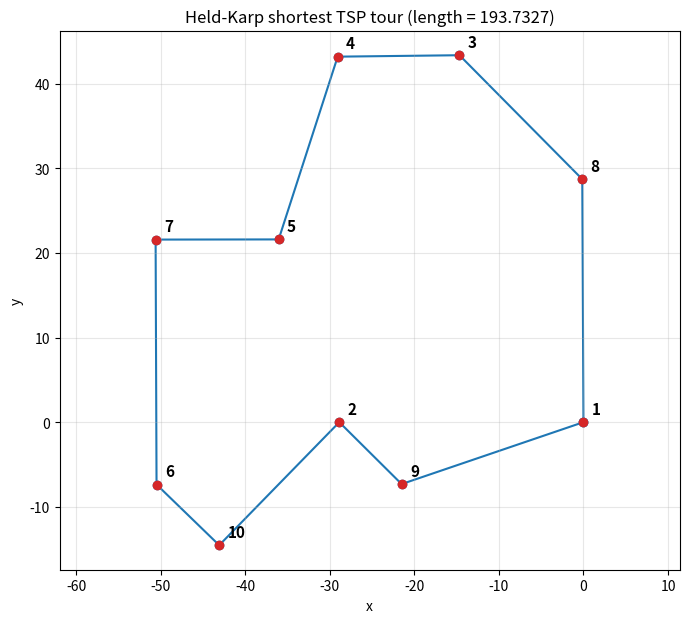

Write the Python code that produced this figure. (Note: this script raises an exception after producing the figure.)
import matplotlib
matplotlib.use("Agg")
import matplotlib.pyplot as plt
import math
from itertools import permutations

# --- City coordinates (city 1 is index 0) ---
x = (0, -28.87, -14.66, -29.06, -36.04, -50.48, -50.59, -0.14, -21.50, -43.07)
y = (0, 0, 43.39, 43.22, 21.61, -7.37, 21.59, 28.73, -7.32, -14.55)
n = len(x)

# --- Build the Euclidean distance matrix d[i][j] ---
d = [[math.hypot(x[i] - x[j], y[i] - y[j]) for j in range(n)] for i in range(n)]

# =====================================================================
# Held-Karp dynamic program (exact TSP)
# We fix city 0 as start/end. States are (endpoint x, set S of intermediate
# cities visited, not counting the start city 0). g(x, S) = shortest path
# from start 0, through exactly the cities in S, ending at x.
# Recurrence: g(x, S) = min over i in S of ( g(i, S\{i}) + d[i][x] ).
# We represent S as a bitmask over cities 1..n-1.
# =====================================================================

# g maps (endpoint, mask) -> cost of the best path 0 -> ... -> endpoint
g = {}
# parent stores the predecessor endpoint, for reconstructing the tour
parent = {}

# Base case: paths from 0 directly to a single city k (S = {k}).
for k in range(1, n):
    mask = 1 << (k - 1)          # bit for city k
    g[(k, mask)] = d[0][k]       # cost 0 -> k
    parent[(k, mask)] = 0

# Build up over subsets of increasing size (subsets of cities 1..n-1).
full = (1 << (n - 1)) - 1        # mask with all intermediate cities set
for size in range(2, n):
    for subset in range(1, full + 1):
        # only consider subsets with exactly `size` cities
        if bin(subset).count("1") != size:
            continue
        for k in range(1, n):
            bit_k = 1 << (k - 1)
            if not (subset & bit_k):     # k must be the current endpoint, in subset
                continue
            prev = subset ^ bit_k        # subset without k
            best_cost = math.inf
            best_prev = -1
            # try every possible predecessor i in prev
            for i in range(1, n):
                if not (prev & (1 << (i - 1))):
                    continue
                cand = g[(i, prev)] + d[i][k]
                if cand < best_cost:
                    best_cost = cand
                    best_prev = i
            g[(k, subset)] = best_cost
            parent[(k, subset)] = best_prev

# Close the tour: return from the last city k back to start 0.
best_len = math.inf
last = -1
for k in range(1, n):
    cost = g[(k, full)] + d[k][0]
    if cost < best_len:
        best_len = cost
        last = k

# Reconstruct the ordered tour by walking parents backwards.
tour = []
mask = full
k = last
while k != 0:
    tour.append(k)
    pk = parent[(k, mask)]
    mask ^= (1 << (k - 1))
    k = pk
tour.append(0)
tour.reverse()          # now starts at 0
tour_full = tour + [0]  # close the loop back to city 1

# Report using 1-based city labels.
tour_labels = [c + 1 for c in tour_full]
print("Held-Karp shortest tour (city labels):", tour_labels)
print("Held-Karp shortest tour length:", best_len)

# =====================================================================
# Independent check: brute-force over all permutations of cities 1..n-1.
# Because n = 10 is small, we can enumerate every possible tour and take
# the minimum, giving a ground-truth exact answer.
# =====================================================================
bf_len = math.inf
bf_tour = None
for perm in permutations(range(1, n)):
    route = (0,) + perm + (0,)
    length = sum(d[route[i]][route[i + 1]] for i in range(len(route) - 1))
    if length < bf_len:
        bf_len = length
        bf_tour = route

print("Brute-force shortest tour (city labels):", [c + 1 for c in bf_tour])
print("Brute-force shortest tour length:", bf_len)
print("Held-Karp matches brute force (length):", math.isclose(best_len, bf_len))

# One sentence explaining why the check confirms the result:
# Because the brute-force search enumerates every possible tour and keeps
# the minimum, it is by definition the exact optimum, so Held-Karp agreeing
# with it confirms Held-Karp also found the exact shortest tour.
print("Why the check confirms it: brute force enumerates all tours and keeps the minimum,")
print("so it is the exact optimum by definition; Held-Karp matching it proves Held-Karp is exact too.")

# --- Draw the shortest tour ---
fig, ax = plt.subplots(figsize=(8, 7))
tx = [x[c] for c in tour_full]
ty = [y[c] for c in tour_full]
ax.plot(tx, ty, "-o", color="tab:blue", zorder=1)
for c in range(n):
    ax.scatter(x[c], y[c], color="tab:red", zorder=2)
    ax.annotate(str(c + 1), (x[c], y[c]), textcoords="offset points",
                xytext=(6, 6), fontsize=11, fontweight="bold")
ax.set_title("Held-Karp shortest TSP tour (length = {:.4f})".format(best_len))
ax.set_xlabel("x")
ax.set_ylabel("y")
ax.set_aspect("equal", adjustable="datalim")
ax.grid(True, alpha=0.3)
plt.savefig("/private/tmp/claude-501/-Users-lvmy-neu-teaching-numericalR-numericalR/e8e9d206-e3a8-4079-be52-06334c0a89a5/scratchpad/eval/gen/9B.3.1_s4.png")
